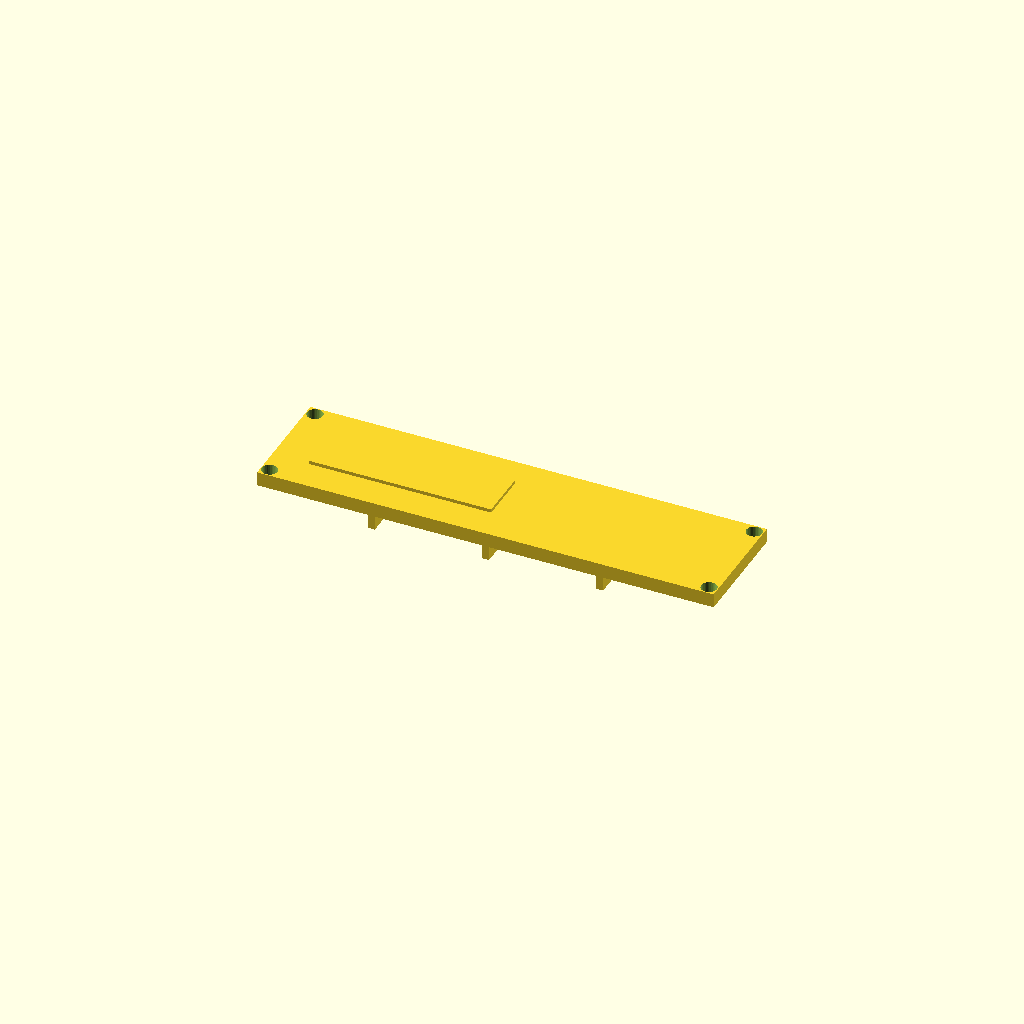
Cell 1 — every parameter at its default value.
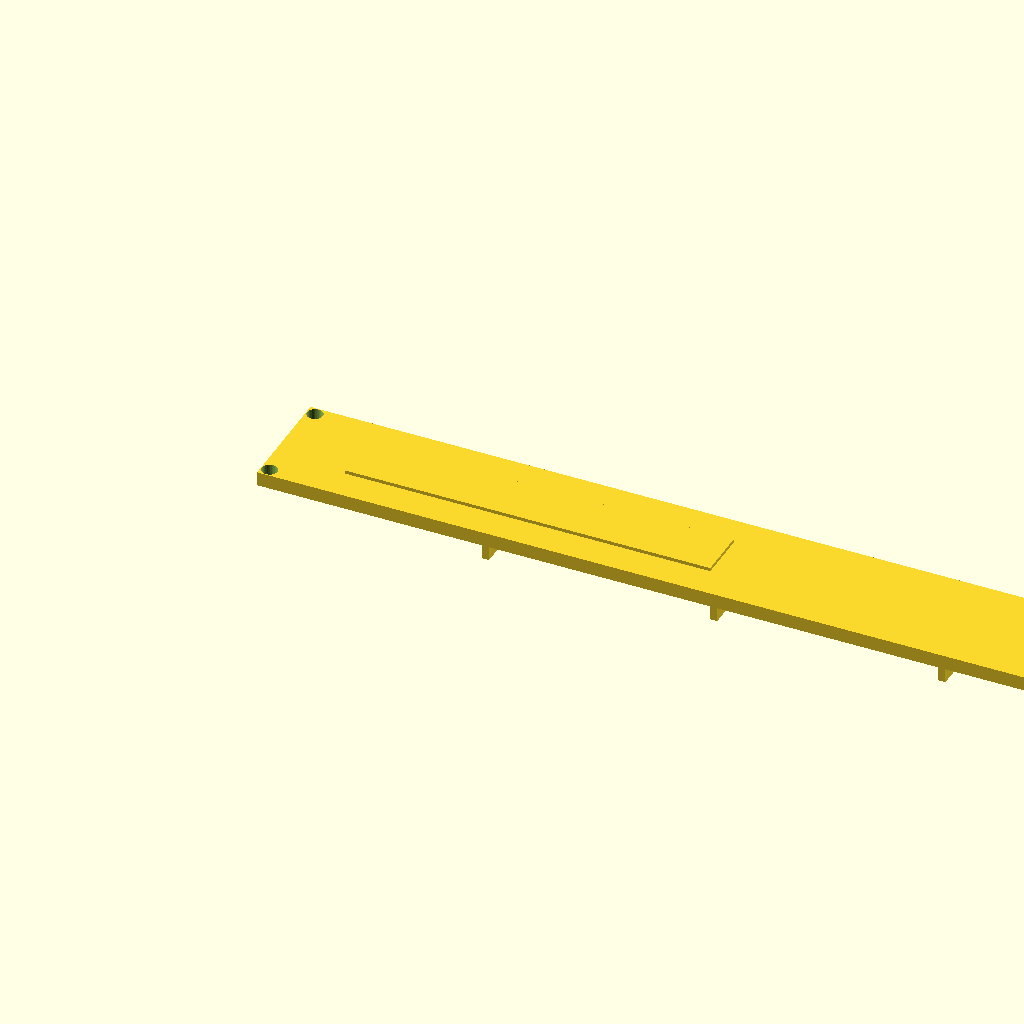
Cell 2: length = 320 (everything else at default).
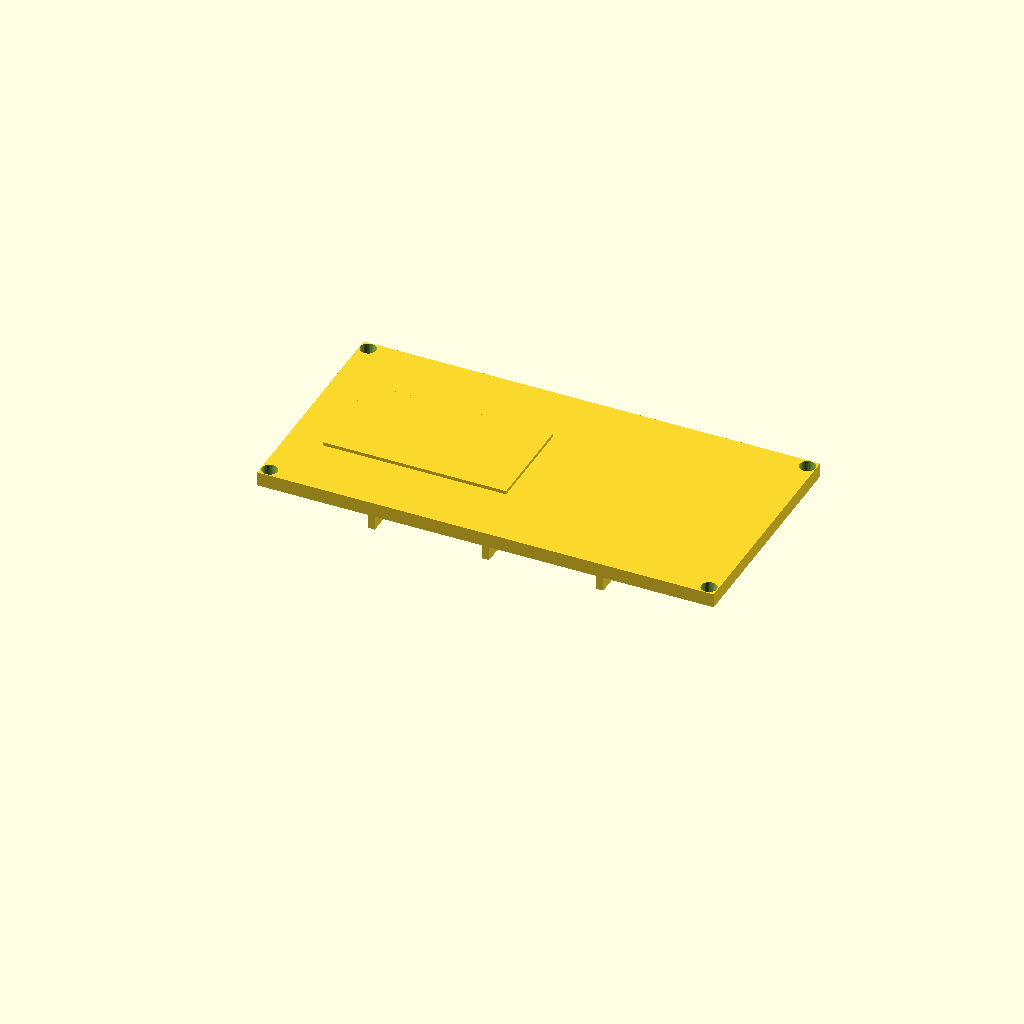
Cell 3: width = 80 (everything else at default).
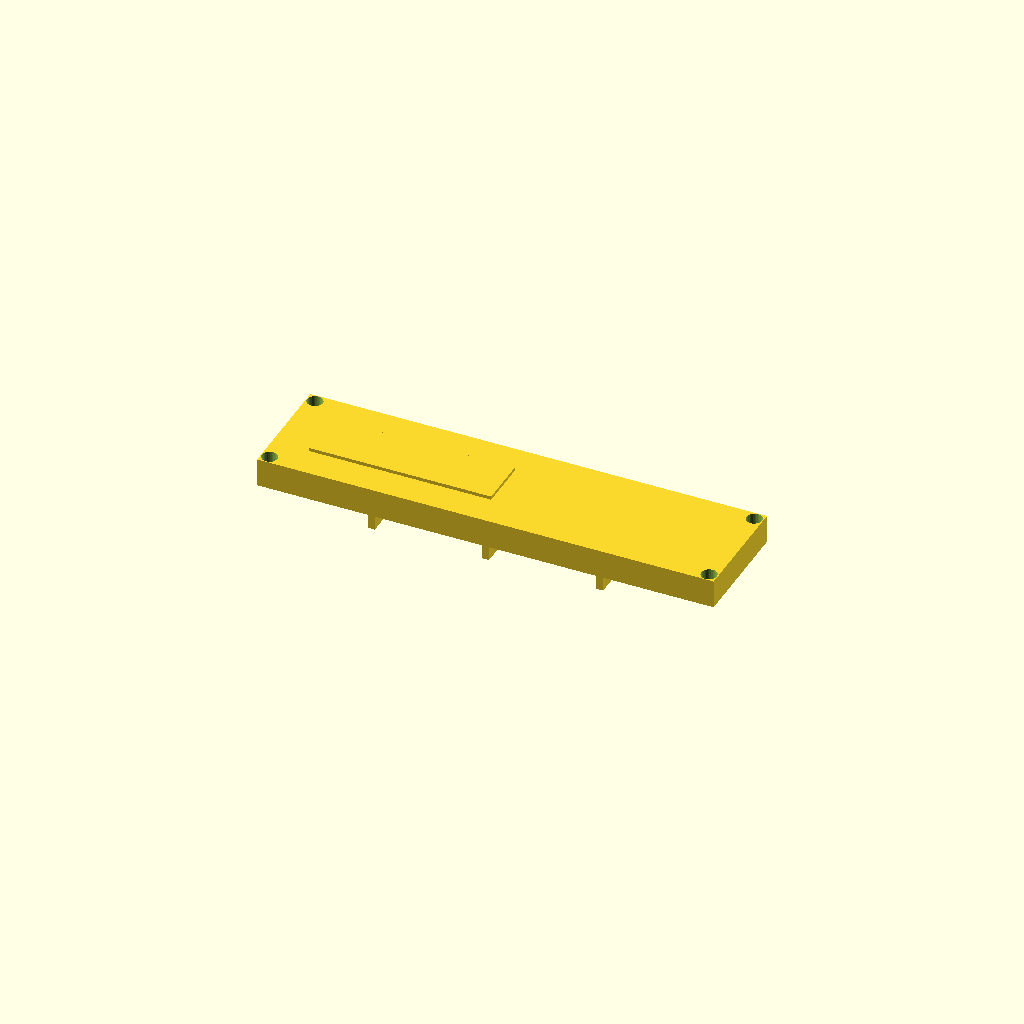
Cell 4: plate_t = 10 (everything else at default).
All cells are drawn from one camera (rotation 55°, 0°, 25°, orthographic, colour scheme Cornfield), so only the parameter changes between them.
Source of the model, optional_data/data/gen2/lids/part_0039.scad:
$fn = 32;

// ----------------------------------------------------------------------
// Enclosure lid: 160 x 40 x 5 mm, 4 bolt holes
// ----------------------------------------------------------------------

// --- parameters (mm) ---
length = 160;             // lid length, X
width = 40;               // lid width, Y
plate_t = 5;              // lid plate thickness
bolt_d = 5.5;             // bolt clearance
boss_lip = 3;             // bolt hole inset from the corner
sink = 1;                 // overlap of the lip and ribs into the plate
rib_n = 3;                // stiffening ribs
rib_t = 2.5;              // rib thickness
rib_h = 6;                // rib height below the plate
label_h = 1.2;            // raised marking pad

module plate() {
  cube([length, width, plate_t]);
  /* stiffening ribs under the plate */
  for (i = [1 : rib_n]) translate([length * i / (rib_n + 1) - rib_t / 2, 0, -rib_h + sink]) cube([rib_t, width - 2 * 0, rib_h]);
  /* raised marking pad on top, sunk 1 mm into the plate */
  translate([length * 0.08, width * 0.28, plate_t - 1]) cube([length * 0.4, width * 0.44, label_h + 1]);
}

difference() {
  plate();
  /* bolt pattern matching the corner bosses */
  for (sx = [0, 1]) for (sy = [0, 1])
    translate([sx * (length - 2 * boss_lip) + boss_lip, sy * (width - 2 * boss_lip) + boss_lip, -0 - 1])
      cylinder(h = plate_t + 0 + 2, d = bolt_d);
}
Parameter table extracted from the source (name, type, default, range or options):
length: number, default 160
width: number, default 40
plate_t: number, default 5
bolt_d: number, default 5.5
boss_lip: number, default 3
sink: number, default 1
rib_n: number, default 3
rib_t: number, default 2.5
rib_h: number, default 6
label_h: number, default 1.2
